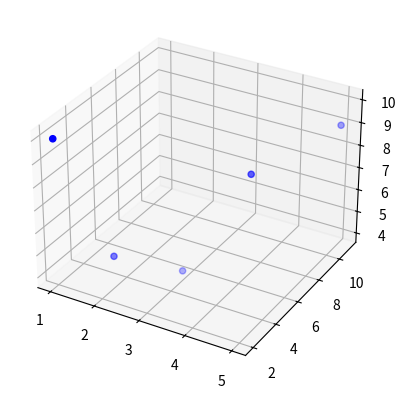

Here is the Python script that generated this plot:
import matplotlib.pyplot as plt 
from mpl_toolkits.mplot3d import Axes3D 
import numpy as np 
fig = plt.figure() 
ax = fig.add_subplot(111, projection='3d') 
x = [1, 2, 3, 4, 5] 
y = [2, 3, 5, 7, 11] 
z= [10, 5, 4, 8, 9] 
ax.scatter(x, y, z, color='blue')
plt.show()
